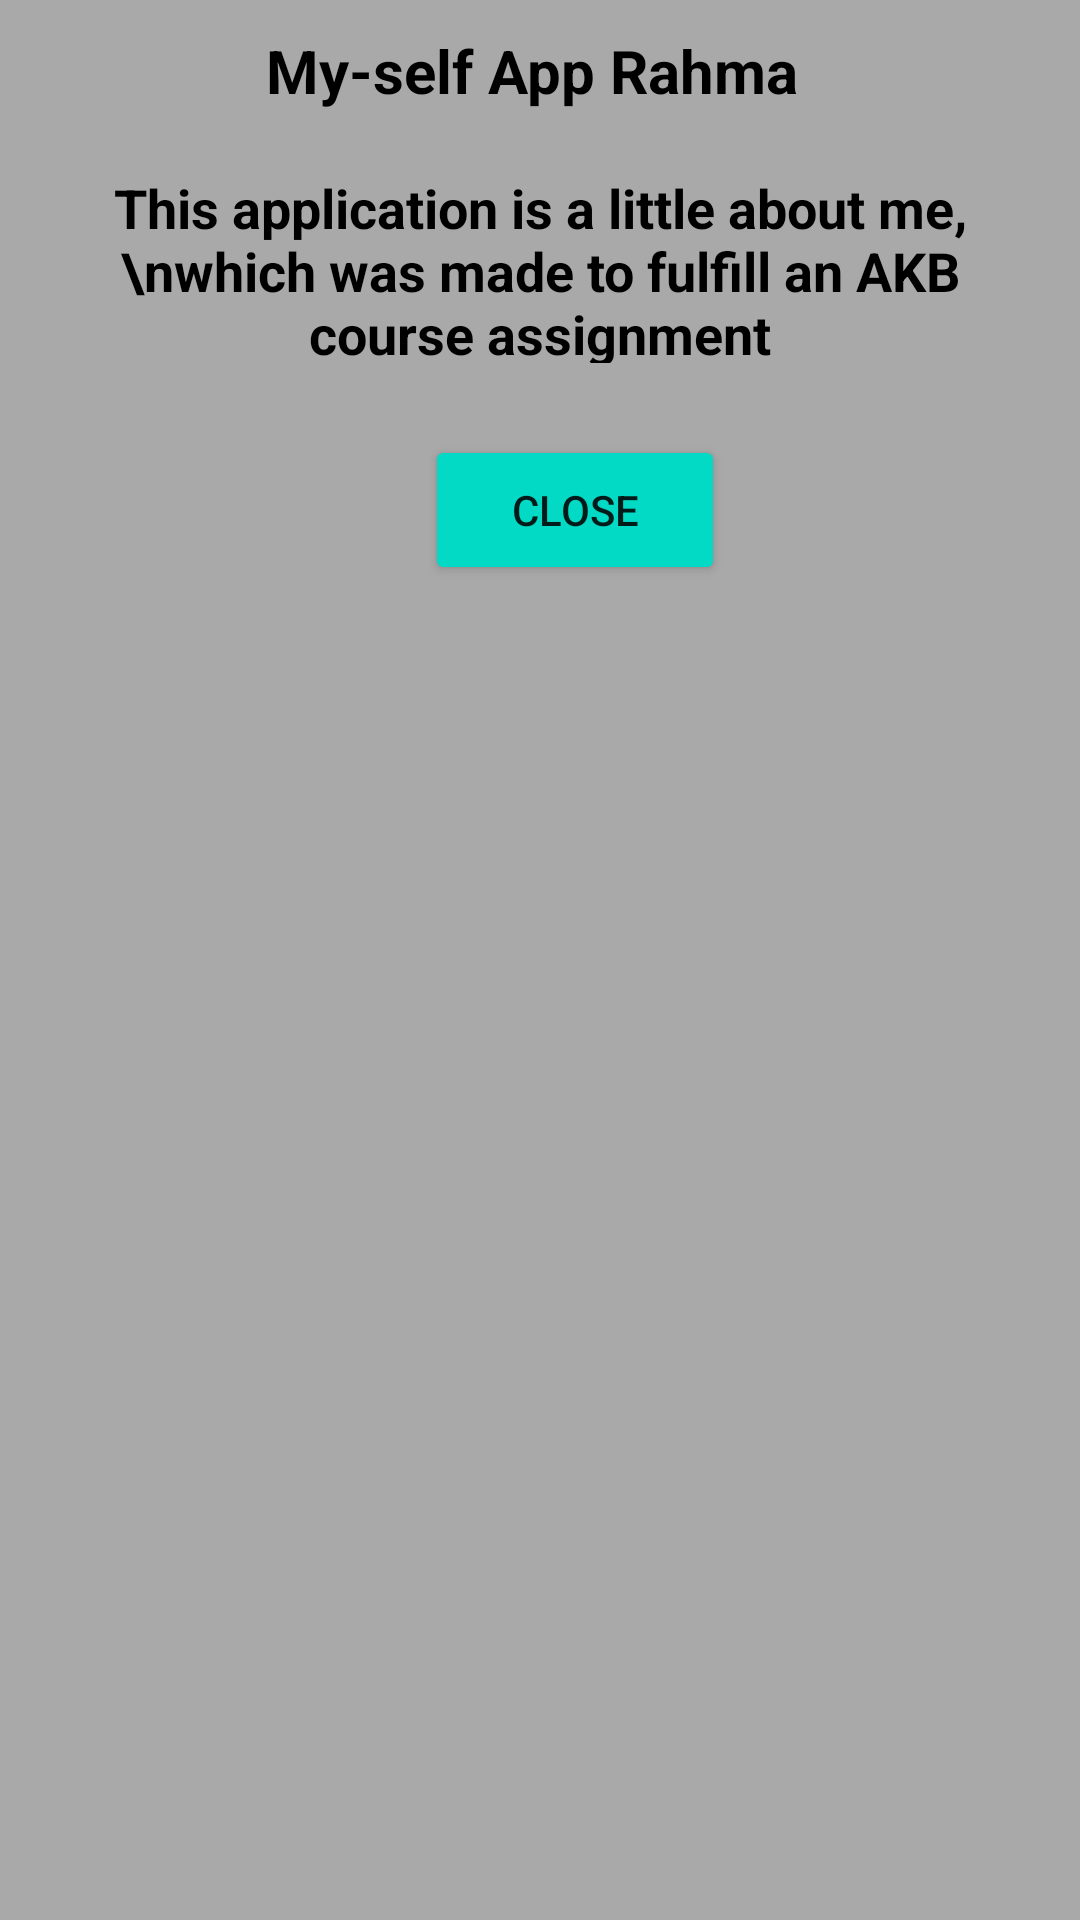

Produce the Android XML layout that renders to this screen, including the resource entries it uses.
<!-- AndroidManifest.xml: application theme Theme.UTS_IF6_10120215_RahmaYuniar -->
<!-- res/layout/fragment_dialog.xml -->
<?xml version="1.0" encoding="utf-8"?>
<androidx.constraintlayout.widget.ConstraintLayout xmlns:android="http://schemas.android.com/apk/res/android"
    xmlns:app="http://schemas.android.com/apk/res-auto"
    xmlns:tools="http://schemas.android.com/tools"
    android:layout_width="match_parent"
    android:background="@color/Abulagi"
    android:layout_height="220dp"
    tools:context=".Dialog.CustomDialogFragment">

    
    
    
    

        <TextView
            android:id="@+id/dialogTitle"
            android:layout_width="wrap_content"
            android:layout_height="wrap_content"
            android:layout_marginTop="10dp"
            android:text="My-self App Rahma "
            android:textColor="@color/black"
            android:textSize="20sp"
            android:textStyle="bold"
            app:layout_constraintEnd_toEndOf="parent"
            app:layout_constraintStart_toStartOf="parent"
            app:layout_constraintTop_toTopOf="parent" />


    <TextView
        android:id="@+id/dialogTitle2"
        android:layout_width="339dp"
        android:layout_height="64dp"
        android:layout_marginTop="20dp"
        android:gravity="center"
        android:text="This application is a little about me,\nwhich was made to fulfill an AKB course assignment"
        android:textColor="@color/black"
        android:textSize="18sp"
        android:textStyle="bold"
        app:layout_constraintEnd_toEndOf="parent"
        app:layout_constraintStart_toStartOf="parent"
        app:layout_constraintTop_toBottomOf="@+id/dialogTitle" />

    <TextView
            android:id="@+id/txt_dialog"
            android:layout_width="wrap_content"
            android:layout_height="wrap_content"
            android:text=""
            android:textColor="@color/black"
            android:textSize="15sp"
            android:textStyle="bold"
            app:layout_constraintEnd_toEndOf="@+id/dialogTitle"
            app:layout_constraintStart_toStartOf="@+id/dialogTitle"
            app:layout_constraintTop_toBottomOf="@+id/dialogTitle"
            tools:layout_editor_absoluteX="127dp"
            tools:layout_editor_absoluteY="73dp" />

    <Button
        android:id="@+id/dialogButton"
        android:layout_width="100dp"
        android:layout_height="50dp"
        android:layout_marginTop="24dp"
        android:backgroundTint="@color/teal_200"
        android:text="CLOSE"
        app:layout_constraintEnd_toEndOf="@+id/dialogTitle"
        app:layout_constraintHorizontal_bias="0.642"
        app:layout_constraintStart_toStartOf="@+id/dialogTitle"
        app:layout_constraintTop_toBottomOf="@+id/dialogTitle2" />

</androidx.constraintlayout.widget.ConstraintLayout>
<!-- resources referenced by this layout -->
<resources>
  <color name="Abulagi">#A9A9A9</color>
  <color name="black">#FF000000</color>
  <color name="teal_200">#FF03DAC5</color>
  <style name="Theme.UTS_IF6_10120215_RahmaYuniar" parent="Theme.MaterialComponents.DayNight.DarkActionBar">
          
          <item name="colorPrimary">@color/purple_500</item>
          <item name="colorPrimaryVariant">@color/purple_700</item>
          <item name="colorOnPrimary">@color/white</item>
          
          <item name="colorSecondary">@color/teal_200</item>
          <item name="colorSecondaryVariant">@color/teal_700</item>
          <item name="colorOnSecondary">@color/black</item>
          
          <item name="android:statusBarColor">?attr/colorPrimaryVariant</item>
          
      </style>
  <color name="purple_500">#FF6200EE</color>
  <color name="purple_700">#FF3700B3</color>
  <color name="white">#FFFFFFFF</color>
  <color name="teal_700">#FF018786</color>
</resources>
